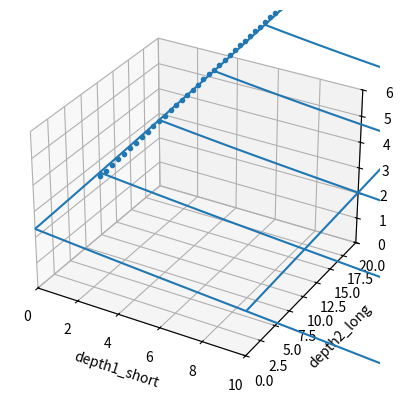
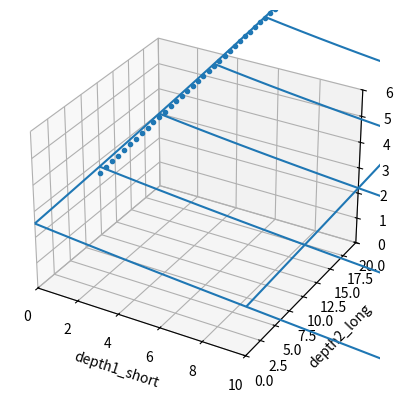
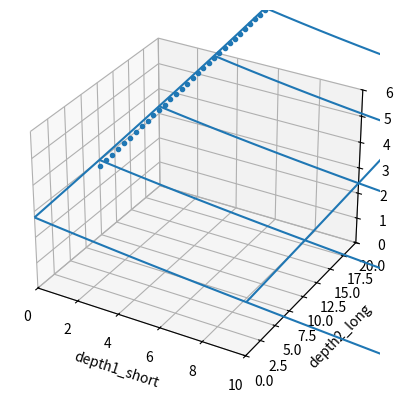
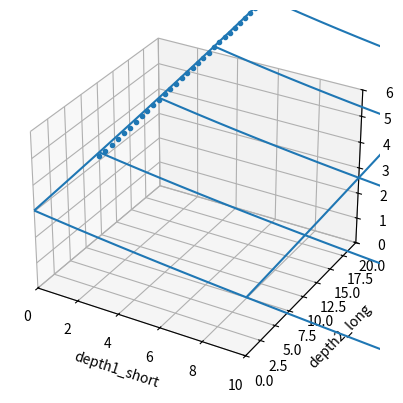
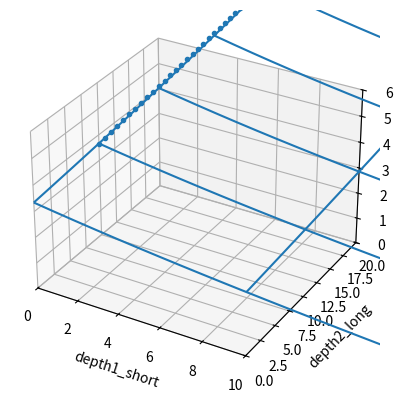

Python code for these plots, in order:
import statistics
import matplotlib.pyplot as plt
from mpl_toolkits.mplot3d import Axes3D
from random import random, randrange
import numpy as np
from scipy.optimize import curve_fit
from matplotlib import animation
import math

#depth1: short
#depth2: long

data_files = []
data_files.extend(['data/probcut_mid1.txt', 'data/probcut_mid2.txt', 'data/probcut_mid3.txt', 'data/probcut_mid4.txt', 'data/probcut_mid5.txt'])
data_files.extend(['data/probcut_mid6.txt', 'data/probcut_mid7.txt'])

data = [[[[] for _ in range(61)] for _ in range(61)] for _ in range(65)] # n_discs, depth1, depth2 (depth1 < depth2)

for data_file in data_files:
    try:
        with open(data_file, 'r') as f:
            raw_data = f.read().splitlines()
        for datum in raw_data:
            n_discs, depth1, depth2, error = [int(elem) for elem in datum.split()]
            data[n_discs][depth1][depth2].append(error)
    except:
        print('cannot open', data_file)

w_n_discs = []
x_depth1 = []
y_depth2 = []
z_error = []
weight = []


for n_discs in range(len(data)):
    for depth1 in range(len(data[n_discs])):
        for depth2 in range(len(data[n_discs][depth1])):
            if len(data[n_discs][depth1][depth2]) >= 3:
                #mean = statistics.mean(data[n_discs][depth1][depth2])
                #sigma = statistics.stdev(data[n_discs][depth1][depth2])
                mean = 0.0
                sigma = 0.0
                for elem in data[n_discs][depth1][depth2]:
                    sigma += elem ** 2
                sigma /= len(data[n_discs][depth1][depth2])
                sigma = math.sqrt(sigma)
                print('n_discs', n_discs, 'depth1', depth1, 'depth2', depth2, 'mean', mean, 'sd', sigma, 'n_data', len(data[n_discs][depth1][depth2]))
                w_n_discs.append(n_discs)
                x_depth1.append(depth1)
                y_depth2.append(depth2)
                z_error.append(sigma)
                weight.append(0.001)


for n_discs in range(61):
    s = 2.0 + 2.0 * (((n_discs - 3) / 60) ** 2)
    e = 0.0 + 1.0 * (((n_discs - 3) / 60) ** 2)
    for depth2 in range(10, 60):
        depth1 = 0
        w_n_discs.append(n_discs)
        x_depth1.append(depth1)
        y_depth2.append(depth2)
        z_error.append(s + depth2 / 60 * (s - e))
        weight.append(0.001)

for n_discs in range(61):
    for depth2 in range(15, 60):
        depth1 = depth2
        w_n_discs.append(n_discs)
        x_depth1.append(depth1)
        y_depth2.append(depth2)
        z_error.append(0.0)
        weight.append(0.1)

def f(wxy, probcut_a, probcut_b, probcut_c, probcut_d, probcut_e, probcut_f, probcut_g, probcut_h, probcut_i, probcut_j):
    w, x, y = wxy
    w = w / 64
    x = x / 60
    y = y / 60
    res = probcut_a * w + probcut_b * x + probcut_c * y
    res = probcut_d * res * res * res + probcut_e * res * res + probcut_f * res + probcut_g
    return res

def f_max(wxy, probcut_a, probcut_b, probcut_c, probcut_d, probcut_e, probcut_f, probcut_g, probcut_h, probcut_i, probcut_j):
    return np.minimum(30.0, np.maximum(-2.0, f(wxy, probcut_a, probcut_b, probcut_c, probcut_d, probcut_e, probcut_f, probcut_g, probcut_h, probcut_i, probcut_j)))

def plot_fit_result_onephase(n_discs, params):
    fig = plt.figure()
    #ax = Axes3D(fig)
    ax = fig.add_subplot(111, projection='3d')
    #ax.plot(xs, ys, zs, ms=3, marker="o",linestyle='None')
    #ax.plot(sdxs, sdys, sdzs, ms=3, marker="o",linestyle='None')
    phase = n_discs
    x_depth1_phase = []
    y_depth2_phase = []
    z_error_phase = []
    for w, x, y, z in zip(w_n_discs, x_depth1, y_depth2, z_error):
        if w == phase:
            x_depth1_phase.append(x)
            y_depth2_phase.append(y)
            z_error_phase.append(z)
    ax.plot(x_depth1_phase, y_depth2_phase, z_error_phase, ms=3, marker="o",linestyle='None')
    mx, my = np.meshgrid(range(61), range(61))
    ax.plot_wireframe(mx, my, f_max((n_discs, mx, my), *params), rstride=10, cstride=10)
    ax.set_xlabel('depth1_short')
    ax.set_ylabel('depth2_long')
    ax.set_zlabel('error')
    ax.set_xlim((0, 10))
    ax.set_ylim((0, 20))
    ax.set_zlim((0, 6))
    plt.show()

probcut_params_before = [1.0 for _ in range(10)]

probcut_params_old = [-0.001265116404528472, -1.758143972292579, 1.7566279520842052, -1.0938733019995888, 1.1290649413162603, 10.55327508419982, 3.106465908394277, 1, 1, 1]

popt, pcov = curve_fit(f, (w_n_discs, x_depth1, y_depth2), z_error, np.array(probcut_params_before), sigma=weight, absolute_sigma=True)
#popt = probcut_params_before
print([float(elem) for elem in popt])
for i in range(len(popt)):
    print('#define probcut_' + chr(ord('a') + i), popt[i])

for i in [10, 20, 30, 40, 50]:
    plot_fit_result_onephase(i, popt)
    #plot_fit_result_onephase(i, probcut_params_old)
